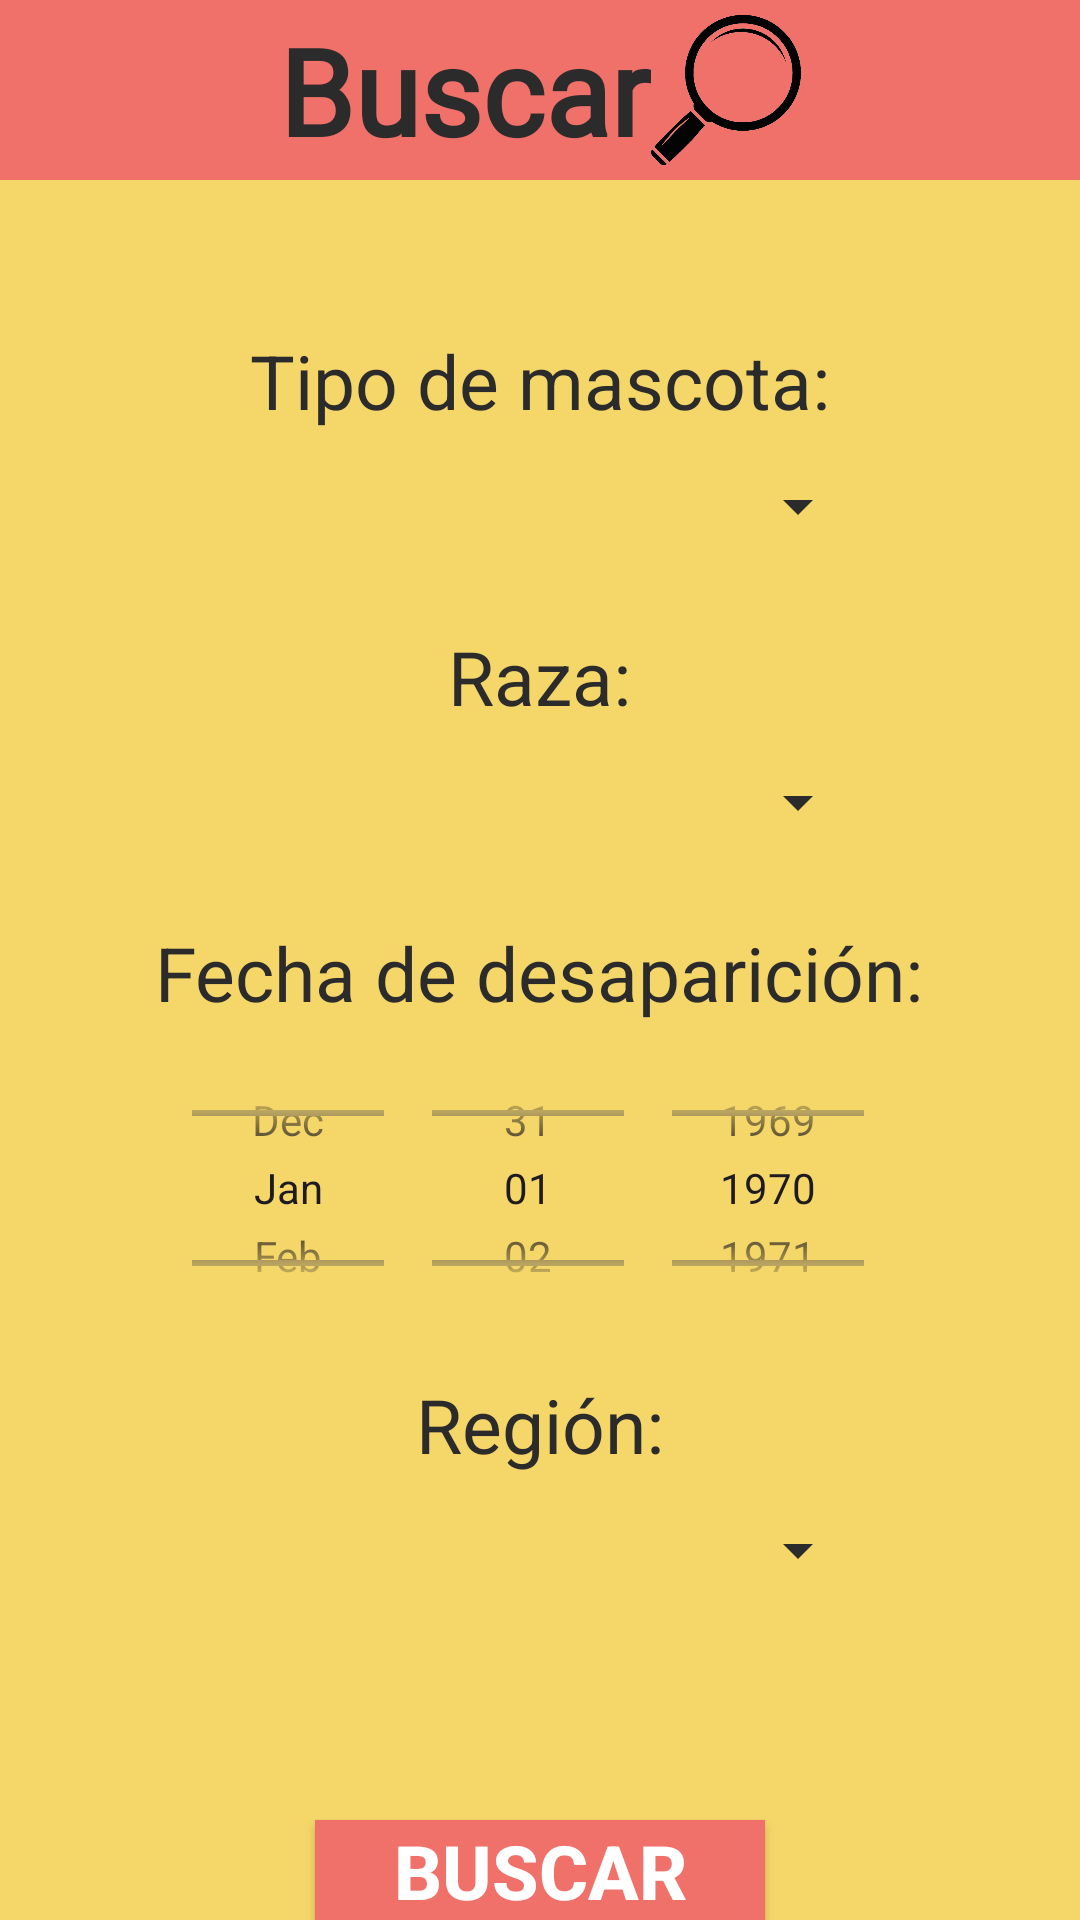

The Android layout XML behind this screen, and the referenced resources:
<!-- AndroidManifest.xml: application theme Theme.ProyectoPetFinder -->
<!-- res/layout/activity_busqueda_de_publicaciones.xml -->
<?xml version="1.0" encoding="utf-8"?>
<LinearLayout xmlns:android="http://schemas.android.com/apk/res/android"
    xmlns:app="http://schemas.android.com/apk/res-auto"
    xmlns:tools="http://schemas.android.com/tools"
    android:id="@+id/main"
    android:layout_width="match_parent"
    android:layout_height="match_parent"
    android:orientation="vertical"
    android:background="@color/amarilloClaro"
    android:fitsSystemWindows="true"
    tools:context=".BusquedaDePublicacionesActivity">

    <LinearLayout
        android:layout_width="match_parent"
        android:layout_height="60dp"
        android:gravity="center"
        android:background="@color/rojo"
        android:orientation="horizontal">
        <TextView
            android:layout_width="wrap_content"
            android:layout_height="wrap_content"
            android:text="@string/tv_buscar"
            android:layout_gravity="center_vertical"
            android:fontFamily="@font/itim"
            android:textColor="@color/black"
            android:textStyle="bold"
            android:textSize="40sp"
            />
        <ImageView
            android:layout_width="50dp"
            android:layout_height="match_parent"
            android:src="@drawable/lupa"
            android:contentDescription="@string/imagen_buscar"/>
    </LinearLayout>
    <TextView
        android:layout_width="wrap_content"
        android:layout_height="wrap_content"
        android:textSize="25sp"
        android:textColor="@color/black"
        android:layout_gravity="center"
        android:layout_marginTop="50dp"
        android:text="Tipo de mascota:"
        />

    <Spinner
        android:id="@+id/spinner_1"
        android:layout_width="match_parent"
        android:layout_height="40dp"
        android:layout_marginHorizontal="70dp"
        android:layout_gravity="center_horizontal"
        android:layout_marginTop="5dp"
        android:backgroundTint="@color/black"/>

    <TextView
        android:layout_width="wrap_content"
        android:layout_height="wrap_content"
        android:textSize="25dp"
        android:textColor="@color/black"
        android:layout_gravity="center"
        android:layout_marginTop="20dp"
        android:text="Raza:"/>

    <Spinner
        android:id="@+id/spinner_2"
        android:layout_width="match_parent"
        android:layout_height="40dp"
        android:layout_marginHorizontal="70dp"
        android:layout_gravity="center_horizontal"
        android:layout_marginTop="5dp"
        android:backgroundTint="@color/black"/>

    <TextView
        android:layout_width="wrap_content"
        android:layout_height="wrap_content"
        android:textSize="25dp"
        android:textColor="@color/black"
        android:layout_gravity="center"
        android:layout_marginTop="20dp"
        android:text="Fecha de desaparición:"/>

    <DatePicker
        android:id="@+id/datePicker"
        android:layout_width="wrap_content"
        android:layout_height="100dp"
        android:layout_gravity="center"
        android:layout_marginTop="5dp"
        android:calendarViewShown="false"
        android:calendarTextColor="@color/black"
        android:datePickerMode="spinner" />

    <TextView
        android:layout_width="wrap_content"
        android:layout_height="wrap_content"
        android:textSize="25sp"
        android:textColor="@color/black"
        android:layout_gravity="center"
        android:layout_marginTop="12dp"
        android:text="Región:"/>

    <Spinner
        android:id="@+id/spinner_3"
        android:layout_width="match_parent"
        android:layout_height="40dp"
        android:layout_marginHorizontal="70dp"
        android:layout_gravity="center_horizontal"
        android:layout_marginTop="5dp"
        android:backgroundTint="@color/black"/>

    <Button
        android:id="@+id/btn_buscar"
        android:layout_width="150dp"
        android:layout_height="wrap_content"
        android:layout_marginTop="70dp"
        android:layout_gravity="center"
        android:background="@color/rojo"
        android:textColor="@color/white"
        android:textStyle="bold"
        android:textSize="25sp"
        android:text="@string/tv_buscar"
        />

</LinearLayout>
<!-- resources referenced by this layout -->
<resources>
  <color name="amarilloClaro">#F5D669</color>
  <color name="black">#FF2b2b2b</color>
  <color name="rojo">#F0706A</color>
  <color name="white">#FFFFFF</color>
  <!-- drawable lupa: png bitmap (drawable, 34048 bytes) -->
  <string name="imagen_buscar">Icono de busqueda</string>
  <string name="tv_buscar">Buscar</string>
  <style name="Theme.ProyectoPetFinder" parent="Base.Theme.ProyectoPetFinder" />
  <style name="Base.Theme.ProyectoPetFinder" parent="Theme.Material3.DayNight.NoActionBar">
          
          
      </style>
</resources>
